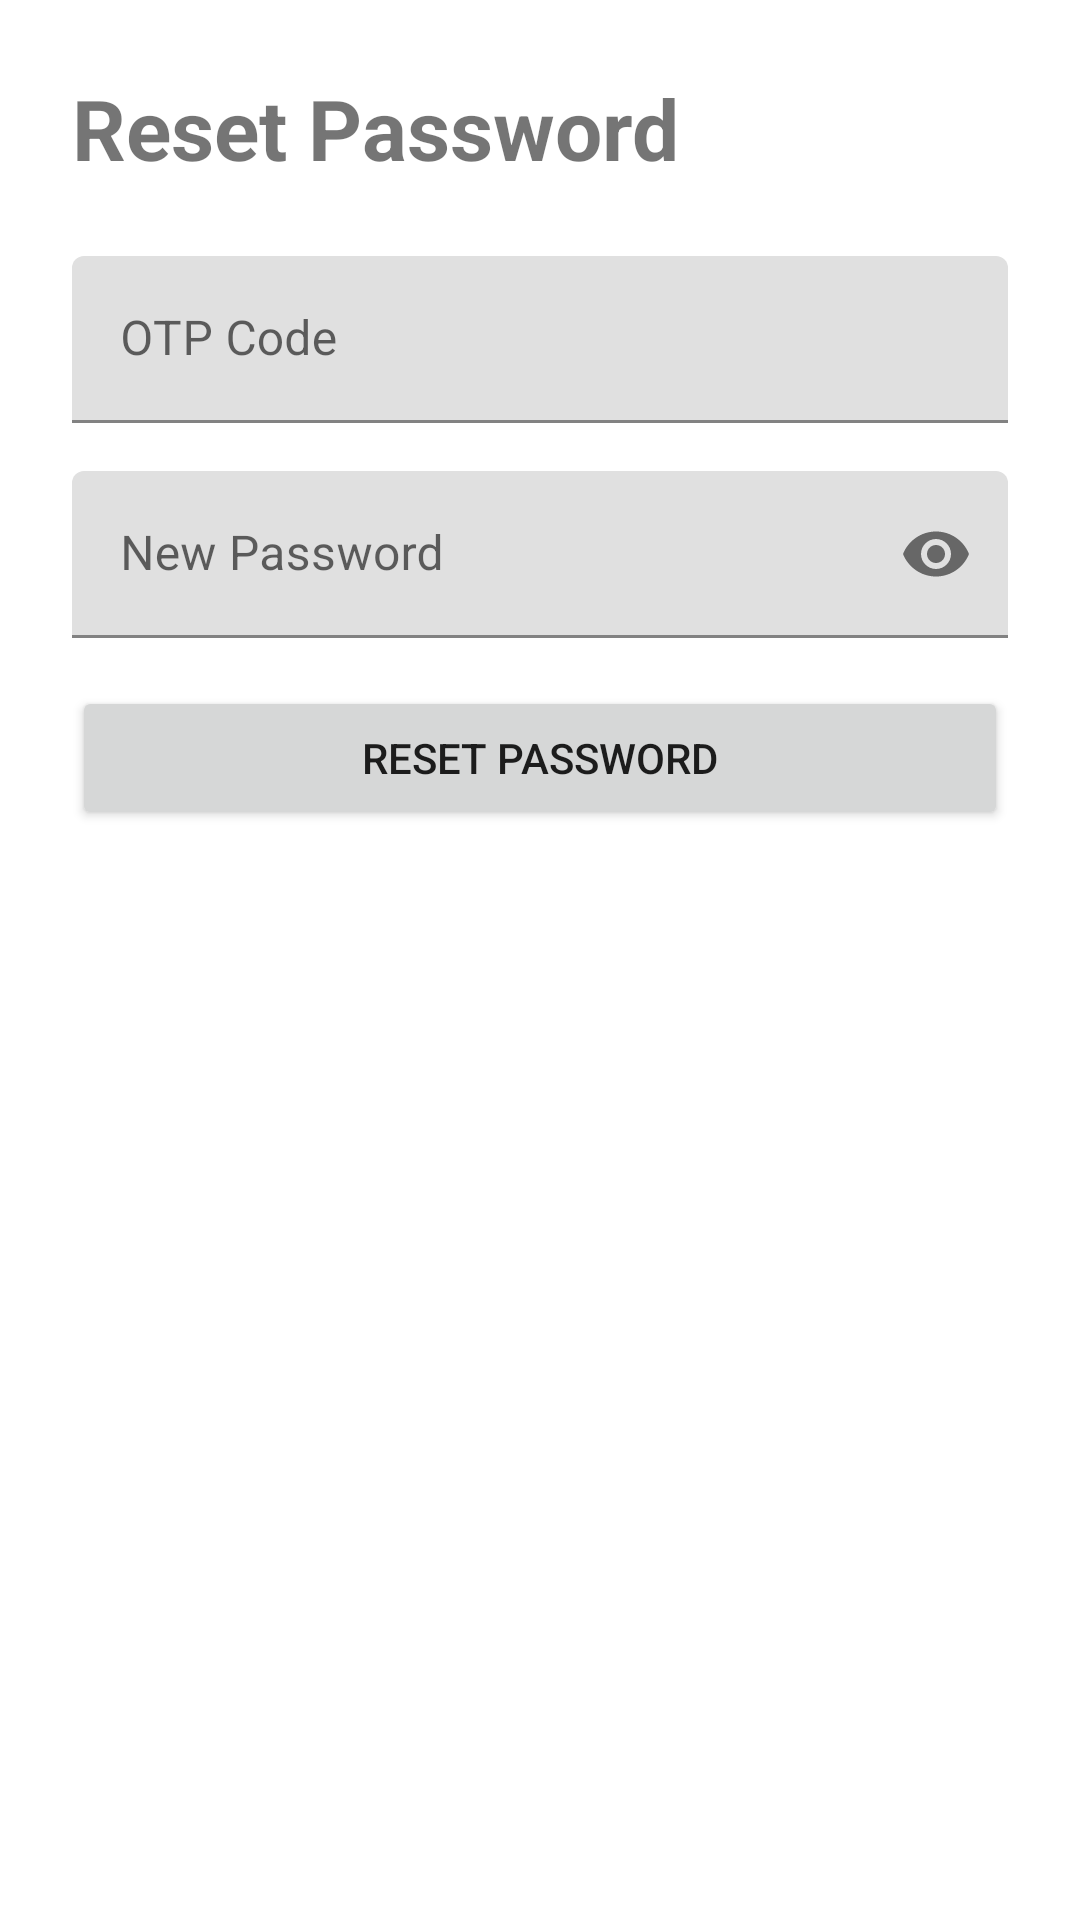

Android layout source for this screen:
<!-- AndroidManifest.xml: application theme Theme.FinSecureApp -->
<!-- res/layout/activity_reset_password.xml -->
<?xml version="1.0" encoding="utf-8"?>
<ScrollView xmlns:android="http://schemas.android.com/apk/res/android"
    xmlns:app="http://schemas.android.com/apk/res-auto"
    android:layout_width="match_parent"
    android:layout_height="match_parent">

    <LinearLayout
        android:layout_width="match_parent"
        android:layout_height="wrap_content"
        android:orientation="vertical"
        android:padding="24dp">

        <TextView
            android:layout_width="wrap_content"
            android:layout_height="wrap_content"
            android:text="Reset Password"
            android:textSize="28sp"
            android:textStyle="bold"
            android:layout_marginBottom="24dp" />

        <com.google.android.material.textfield.TextInputLayout
            android:layout_width="match_parent"
            android:layout_height="wrap_content"
            android:hint="OTP Code"
            android:layout_marginBottom="16dp">

            <com.google.android.material.textfield.TextInputEditText
                android:id="@+id/etOtpCode"
                android:layout_width="match_parent"
                android:layout_height="wrap_content"
                android:inputType="number" />
        </com.google.android.material.textfield.TextInputLayout>

        <com.google.android.material.textfield.TextInputLayout
            android:layout_width="match_parent"
            android:layout_height="wrap_content"
            android:hint="New Password"
            android:layout_marginBottom="16dp"
            app:endIconMode="password_toggle">

            <com.google.android.material.textfield.TextInputEditText
                android:id="@+id/etNewPassword"
                android:layout_width="match_parent"
                android:layout_height="wrap_content"
                android:inputType="textPassword" />
        </com.google.android.material.textfield.TextInputLayout>

        <Button
            android:id="@+id/btnResetPassword"
            android:layout_width="match_parent"
            android:layout_height="wrap_content"
            android:text="Reset Password" />

        <ProgressBar
            android:id="@+id/progressBar"
            android:layout_width="wrap_content"
            android:layout_height="wrap_content"
            android:visibility="gone"
            android:layout_marginTop="20dp" />
    </LinearLayout>
</ScrollView>
<!-- resources referenced by this layout -->
<resources>
  <style name="Theme.FinSecureApp" parent="Theme.MaterialComponents.DayNight.NoActionBar" />
</resources>
